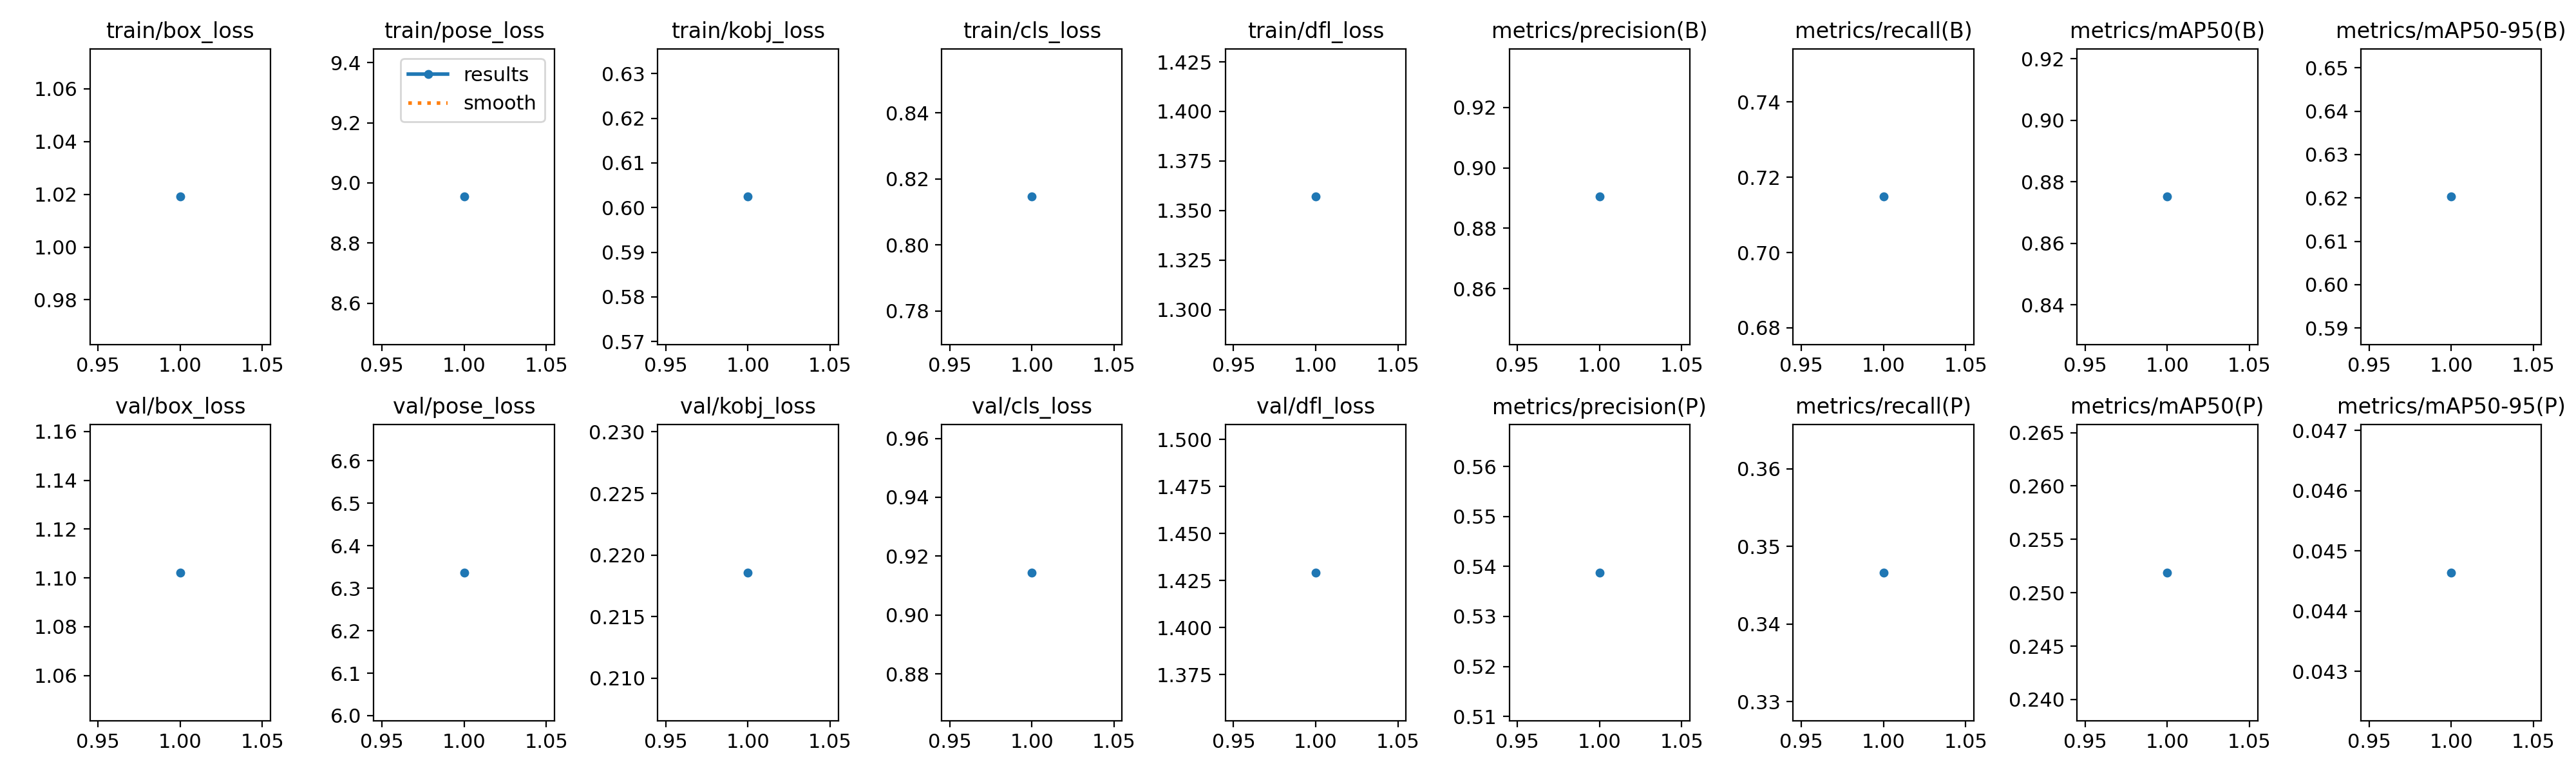

The table this chart was drawn from, first rows:
epoch, time, train/box_loss, train/pose_loss, train/kobj_loss, train/cls_loss, train/dfl_loss, metrics/precision(B), metrics/recall(B), metrics/mAP50(B), metrics/mAP50-95(B), metrics/precision(P), metrics/recall(P), metrics/mAP50(P), metrics/mAP50-95(P), val/box_loss, val/pose_loss, val/kobj_loss, val/cls_loss, val/dfl_loss, lr/pg0, lr/pg1, lr/pg2
1, 446.8, 1.019, 8.954, 0.6024, 0.8146, 1.357, 0.8905, 0.7148, 0.8752, 0.6203, 0.5388, 0.3466, 0.2519, 0.04464, 1.102, 6.337, 0.2186, 0.9144, 1.429, 0.0006655, 0.0006655, 0.0006655
